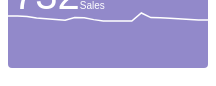
D3 v3 page, settled after 360 driven frames (6 s of simulated time); the page loaded 1 data file(s).


        // Set the dimensions of the canvas / graph
        var margin = {
                top: 5,
                right: 0,
                bottom: 5,
                left: 0
            },
            width = 200 - margin.left - margin.right,
            height = 70 - margin.top - margin.bottom;

        // Parse the date / time
        var parseDate = d3.time.format("%d-%b-%y").parse,
            formatDate = d3.time.format("%d-%b"),
            bisectDate = d3.bisector(function (d) {
                return d.date;
            }).left;

        // Set the ranges
        var x = d3.time.scale().range([0, width]);
        var y = d3.scale.linear().range([height, 0]);

        // Define the axes
        var xAxis = d3.svg.axis().scale(x)
            .orient("bottom");

        var yAxis = d3.svg.axis().scale(y)
            .orient("left");

        // Define the line
        var valueline = d3.svg.line()
            .x(function (d) {
                return x(d.date);
            })
            .y(function (d) {
                return y(d.close);
            });

        // Adds the svg canvas
        var svg = d3.select("#ticker2Line")
            .append("svg")
            .attr("width", width + margin.left + margin.right)
            .attr("height", height + margin.top + margin.bottom)
            .append("g")
            .attr("transform",
                "translate(" + margin.left + "," + margin.top + ")");

        var lineSvg = svg.append("g");

        var focus = svg.append("g")
            .style("display", "none");

        // Get the data
        d3.tsv("data.tsv", function (error, data) {
            data.forEach(function (d) {
                d.date = parseDate(d.date);
                d.close = +d.close;
            });

            // Scale the range of the data
            x.domain(d3.extent(data, function (d) {
                return d.date;
            }));
            y.domain([0, d3.max(data, function (d) {
                return d.close;
            })]);

            // Add the valueline path.
            lineSvg.append("path")
                .attr("class", "line")
                .attr("d", valueline(data));

            // Add the X Axis
            svg.append("g")
                .attr("class", "x axis")
                .attr("transform", "translate(0," + height + ")");

            // Add the Y Axis
            svg.append("g")
                .attr("class", "y axis");

            // append the x line
            focus.append("line")
                .attr("class", "x")
                .style("stroke", "blue")
                .style("stroke-dasharray", "3,3")
                .style("opacity", 0.5)
                .attr("y1", 0)
                .attr("y2", height);

            // append the y line
            focus.append("line")
                .attr("class", "y")
                .style("stroke", "blue")
                .style("stroke-dasharray", "3,3")
                .style("opacity", 0.5)
                .attr("x1", width)
                .attr("x2", width);

            // append the circle at the intersection
            focus.append("circle")
                .attr("class", "y")
                .style("fill", "none")
                .style("stroke", "blue")
                .attr("r", 4);

            // place the value at the intersection
            focus.append("text")
                .attr("class", "y1")
                .style("stroke", "white")
                .style("stroke-width", "3.5px")
                .style("opacity", 0.8)
                .attr("dx", 8)
                .attr("dy", "-.3em");
            focus.append("text")
                .attr("class", "y2")
                .attr("dx", 8)
                .attr("dy", "-.3em");

            // place the date at the intersection
            focus.append("text")
                .attr("class", "y3")
                .style("stroke", "white")
                .style("stroke-width", "3.5px")
                .style("opacity", 0.8)
                .attr("dx", 8)
                .attr("dy", "1em");
            focus.append("text")
                .attr("class", "y4")
                .attr("dx", 8)
                .attr("dy", "1em");

            // append the rectangle to capture mouse
            svg.append("rect")
                .attr("width", width)
                .attr("height", height)
                .style("fill", "none")
                .style("pointer-events", "all")
                .on("mouseover", function () {
                    focus.style("display", null);
                })
                .on("mouseout", function () {
                    focus.style("display", "none");
                })
                .on("mousemove", mousemove);

            function mousemove() {
                var x0 = x.invert(d3.mouse(this)[0]),
                    i = bisectDate(data, x0, 1),
                    d0 = data[i - 1],
                    d1 = data[i],
                    d = x0 - d0.date > d1.date - x0 ? d1 : d0;

                focus.select("circle.y")
                    .attr("transform",
                        "translate(" + x(d.date) + "," +
                        y(d.close) + ")");

                focus.select("text.y1")
                    .attr("transform",
                        "translate(" + x(d.date) + "," +
                        y(d.close) + ")")
                    .text(d.close);

                focus.select("text.y2")
                    .attr("transform",
                        "translate(" + x(d.date) + "," +
                        y(d.close) + ")")
                    .text(d.close);

                focus.select("text.y3")
                    .attr("transform",
                        "translate(" + x(d.date) + "," +
                        y(d.close) + ")")
                    .text(formatDate(d.date));

                focus.select("text.y4")
                    .attr("transform",
                        "translate(" + x(d.date) + "," +
                        y(d.close) + ")")
                    .text(formatDate(d.date));

                focus.select(".x")
                    .attr("transform",
                        "translate(" + x(d.date) + "," +
                        y(d.close) + ")")
                    .attr("y2", height - y(d.close));

                focus.select(".y")
                    .attr("transform",
                        "translate(" + width * -1 + "," +
                        y(d.close) + ")")
                    .attr("x2", width + width);
            }

        });
    

### data: data.tsv
date	close
1-May-12	582.1
30-Apr-12	584
27-Apr-12	603
26-Apr-12	607.7
25-Apr-12	610
24-Apr-12	660.3
23-Apr-12	571.7
20-Apr-12	573
19-Apr-12	587.4
18-Apr-12	608.3
17-Apr-12	609.7
16-Apr-12	580.1
13-Apr-12	605.2
12-Apr-12	622.8
11-Apr-12	626.2
10-Apr-12	628.4